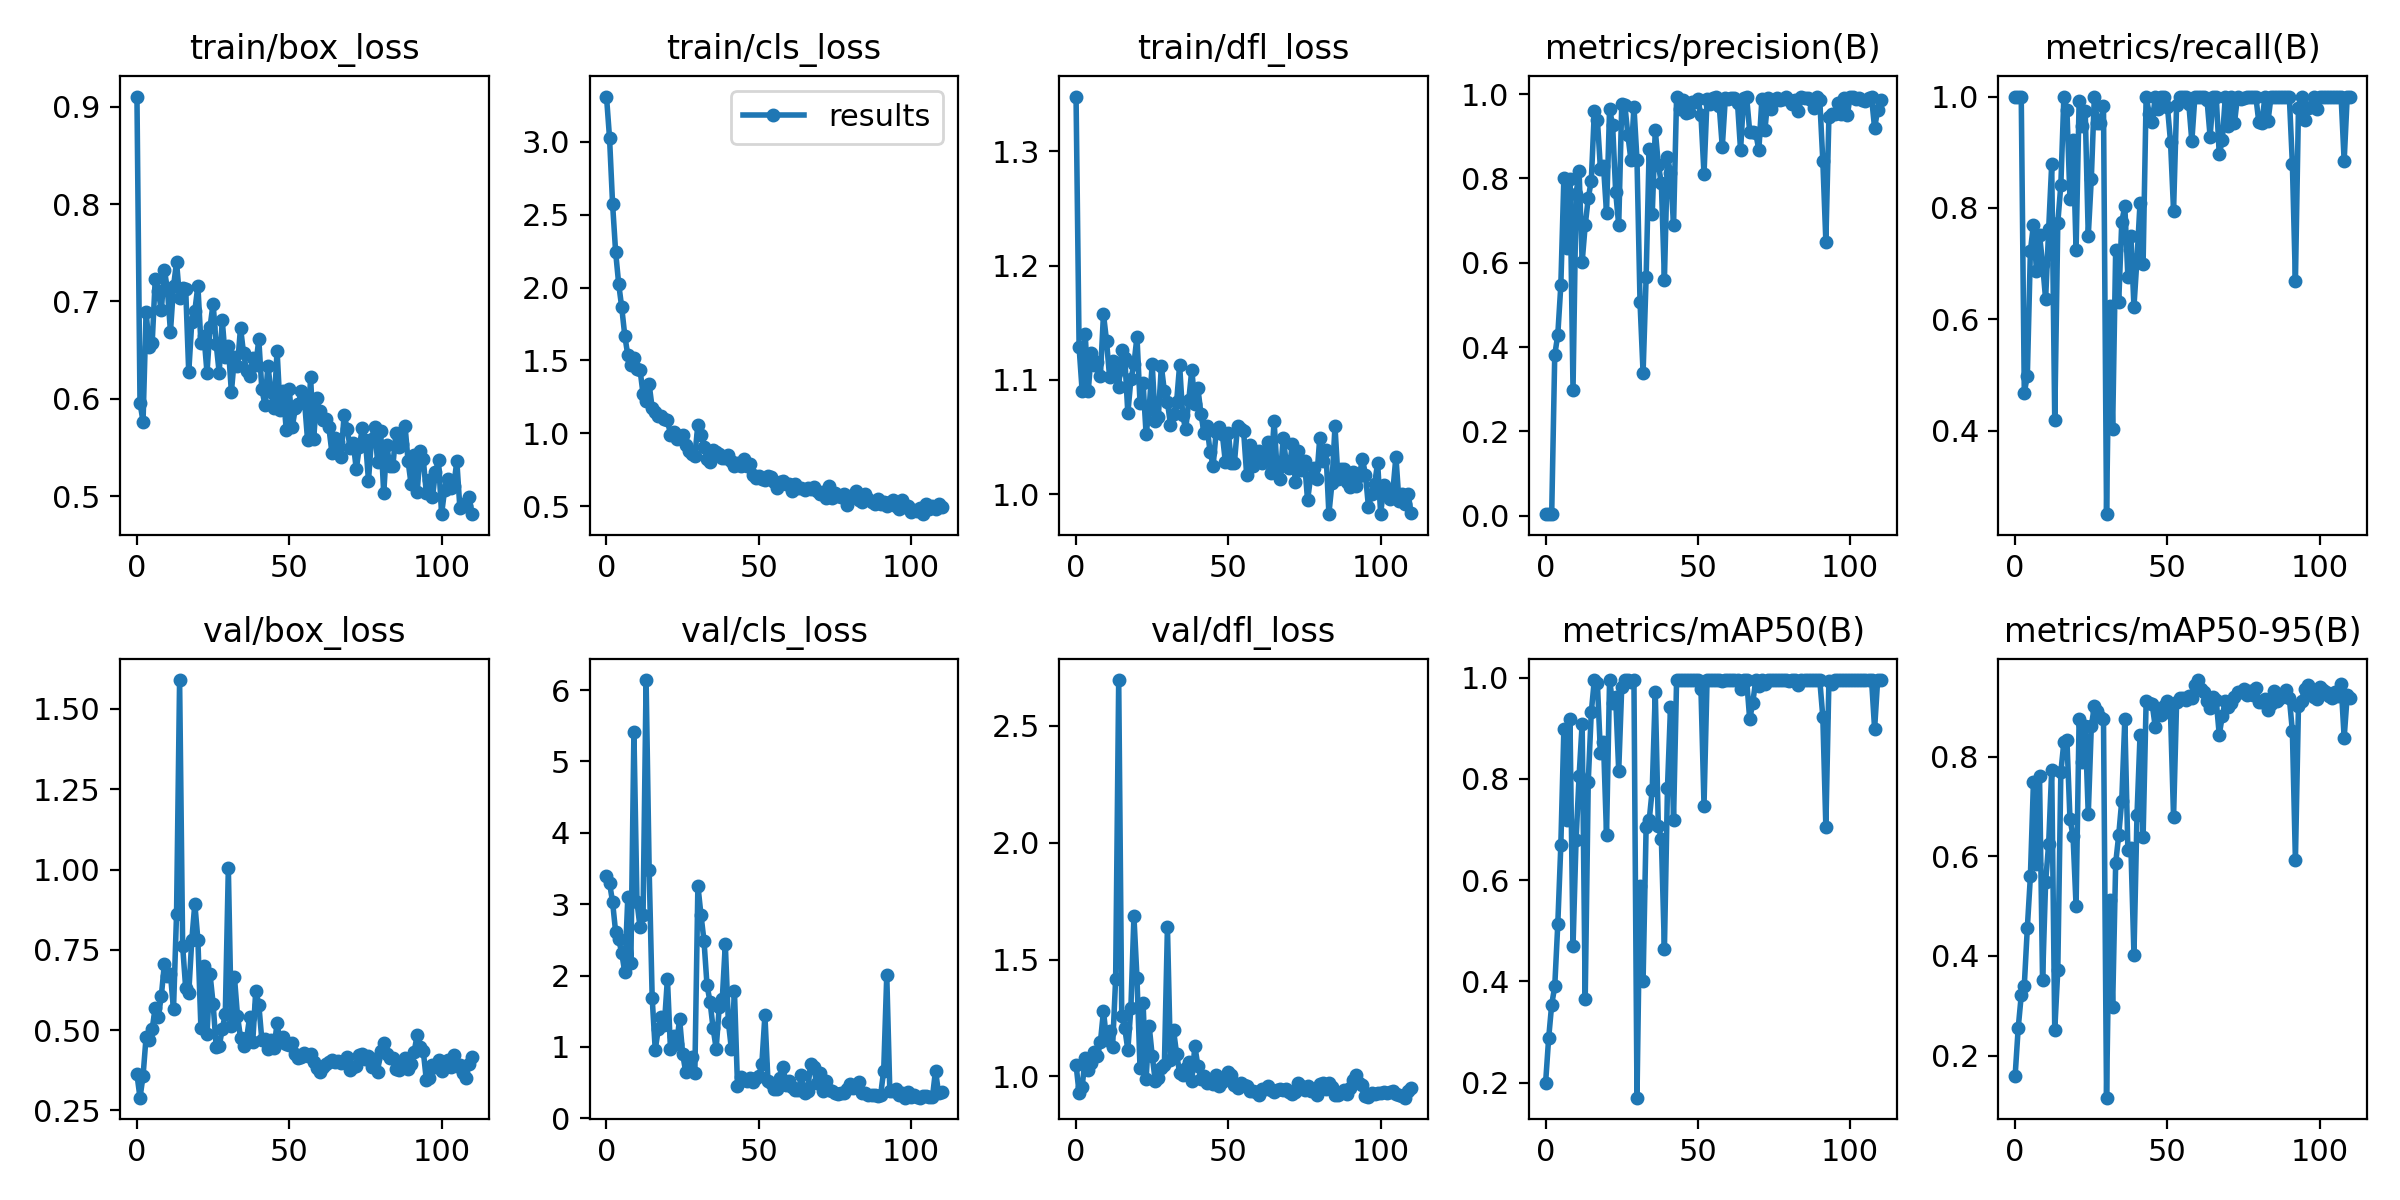

The data file committed next to this chart (first rows):
epoch, train/box_loss, train/cls_loss, train/dfl_loss, metrics/precision(B), metrics/recall(B), metrics/mAP50(B), metrics/mAP50-95(B), val/box_loss, val/cls_loss, val/dfl_loss, lr/pg0, lr/pg1, lr/pg2
0, 0.9106, 3.31, 1.348, 0.00351, 1, 0.1993, 0.16, 0.3624, 3.39, 1.05, 0.0883, 0.0013, 0.0013
1, 0.5959, 3.025, 1.129, 0.00361, 1, 0.2874, 0.2553, 0.2896, 3.298, 0.9288, 0.0757, 0.002697, 0.002697
2, 0.5765, 2.572, 1.09, 0.00345, 1, 0.354, 0.3208, 0.3565, 3.03, 0.9547, 0.06309, 0.004092, 0.004092
3, 0.6893, 2.243, 1.141, 0.3807, 0.4683, 0.3898, 0.3403, 0.4791, 2.61, 1.079, 0.05048, 0.005484, 0.005484
4, 0.6535, 2.025, 1.09, 0.4292, 0.4982, 0.5126, 0.4565, 0.4703, 2.51, 1.028, 0.03787, 0.006873, 0.006873
5, 0.6575, 1.863, 1.124, 0.5463, 0.7223, 0.6689, 0.5595, 0.5037, 2.317, 1.056, 0.02526, 0.008259, 0.008259
6, 0.7227, 1.67, 1.113, 0.8005, 0.7701, 0.8978, 0.7481, 0.5699, 2.045, 1.106, 0.01264, 0.009642, 0.009642
7, 0.7109, 1.534, 1.116, 0.6339, 0.6875, 0.7187, 0.5844, 0.541, 3.105, 1.086, 0.009931, 0.009931, 0.009931
8, 0.6909, 1.468, 1.104, 0.7987, 0.7518, 0.9175, 0.7613, 0.606, 2.182, 1.147, 0.009931, 0.009931, 0.009931
9, 0.7325, 1.518, 1.158, 0.298, 0.7, 0.47, 0.351, 0.7058, 5.414, 1.28, 0.009921, 0.009921, 0.009921
10, 0.7125, 1.441, 1.134, 0.7619, 0.6359, 0.6793, 0.548, 0.6678, 3.034, 1.158, 0.009911, 0.009911, 0.009911
11, 0.6688, 1.437, 1.103, 0.8164, 0.7619, 0.8058, 0.6256, 0.674, 2.682, 1.196, 0.009901, 0.009901, 0.009901
12, 0.7155, 1.27, 1.116, 0.6018, 0.8782, 0.909, 0.773, 0.5646, 2.844, 1.127, 0.009891, 0.009891, 0.009891
13, 0.7404, 1.224, 1.107, 0.6886, 0.4183, 0.3645, 0.2511, 0.8621, 6.141, 1.419, 0.009881, 0.009881, 0.009881
14, 0.7033, 1.336, 1.094, 0.7531, 0.7735, 0.7945, 0.372, 1.59, 3.486, 2.697, 0.009871, 0.009871, 0.009871
15, 0.7136, 1.171, 1.126, 0.7948, 0.8415, 0.9318, 0.769, 0.7619, 1.684, 1.261, 0.009861, 0.009861, 0.009861
16, 0.7133, 1.149, 1.119, 0.959, 1, 0.995, 0.8291, 0.6306, 0.961, 1.206, 0.009851, 0.009851, 0.009851
17, 0.627, 1.119, 1.071, 0.9394, 0.975, 0.9892, 0.8327, 0.6146, 1.249, 1.114, 0.009842, 0.009842, 0.009842
18, 0.6792, 1.115, 1.101, 0.8229, 0.8158, 0.8509, 0.6745, 0.7802, 1.425, 1.293, 0.009832, 0.009832, 0.009832
19, 0.6901, 1.099, 1.114, 0.8302, 0.9211, 0.873, 0.6408, 0.8935, 1.312, 1.685, 0.009822, 0.009822, 0.009822
20, 0.7163, 1.09, 1.138, 0.7183, 0.725, 0.6889, 0.5003, 0.7819, 1.959, 1.422, 0.009812, 0.009812, 0.009812
21, 0.6574, 0.9914, 1.08, 0.9638, 0.992, 0.995, 0.8758, 0.5064, 0.9687, 1.036, 0.009802, 0.009802, 0.009802
22, 0.665, 1.008, 1.097, 0.9269, 0.9468, 0.9498, 0.7895, 0.6995, 1.149, 1.316, 0.009792, 0.009792, 0.009792
23, 0.6267, 0.9599, 1.052, 0.7685, 0.9734, 0.9611, 0.8605, 0.4877, 1.044, 0.9899, 0.009782, 0.009782, 0.009782
24, 0.6739, 0.9827, 1.075, 0.6889, 0.75, 0.8157, 0.6842, 0.6733, 1.391, 1.216, 0.009772, 0.009772, 0.009772
25, 0.6978, 0.9912, 1.114, 0.9767, 0.8523, 0.9821, 0.8604, 0.5823, 0.9049, 1.088, 0.009762, 0.009762, 0.009762
26, 0.6564, 0.9222, 1.064, 0.9753, 1, 0.995, 0.9013, 0.4489, 0.6504, 0.98, 0.009753, 0.009753, 0.009753
27, 0.6268, 0.8801, 1.067, 0.9039, 0.9531, 0.995, 0.8924, 0.4495, 0.7811, 0.995, 0.009743, 0.009743, 0.009743
28, 0.6806, 0.8602, 1.112, 0.8441, 0.9521, 0.9905, 0.8786, 0.5032, 0.8624, 1.037, 0.009733, 0.009733, 0.009733
29, 0.6424, 0.8456, 1.09, 0.9696, 0.9825, 0.995, 0.8748, 0.5492, 0.6327, 1.048, 0.009723, 0.009723, 0.009723
30, 0.654, 1.059, 1.081, 0.8441, 0.25, 0.1701, 0.1156, 1.004, 3.261, 1.641, 0.009713, 0.009713, 0.009713
31, 0.6067, 0.9862, 1.061, 0.5058, 0.6245, 0.5877, 0.5129, 0.5112, 2.856, 1.069, 0.009703, 0.009703, 0.009703
32, 0.6426, 0.9076, 1.07, 0.3386, 0.403, 0.4011, 0.2981, 0.6656, 2.49, 1.198, 0.009693, 0.009693, 0.009693
33, 0.6334, 0.827, 1.081, 0.5656, 0.725, 0.7054, 0.5861, 0.545, 1.864, 1.097, 0.009683, 0.009683, 0.009683
34, 0.6732, 0.805, 1.113, 0.8705, 0.6308, 0.7179, 0.6426, 0.4758, 1.631, 1.015, 0.009673, 0.009673, 0.009673
35, 0.6465, 0.8871, 1.069, 0.7147, 0.775, 0.7778, 0.7117, 0.4512, 1.261, 1.008, 0.009663, 0.009663, 0.009663
36, 0.628, 0.8698, 1.057, 0.9148, 0.8031, 0.9713, 0.8753, 0.4744, 0.9774, 1.038, 0.009654, 0.009654, 0.009654
37, 0.6237, 0.8611, 1.082, 0.833, 0.6766, 0.707, 0.6132, 0.5408, 1.556, 1.062, 0.009644, 0.009644, 0.009644
38, 0.6419, 0.8318, 1.109, 0.7884, 0.75, 0.6818, 0.6167, 0.4621, 1.666, 0.9824, 0.009634, 0.009634, 0.009634
39, 0.6343, 0.8331, 1.079, 0.5597, 0.6227, 0.4633, 0.4023, 0.6227, 2.442, 1.129, 0.009624, 0.009624, 0.009624
40, 0.661, 0.8497, 1.093, 0.8509, 0.7086, 0.7813, 0.6834, 0.5796, 1.351, 1.045, 0.009614, 0.009614, 0.009614
41, 0.6098, 0.809, 1.07, 0.8136, 0.8094, 0.941, 0.8432, 0.4693, 0.97, 0.9896, 0.009604, 0.009604, 0.009604
42, 0.594, 0.773, 1.054, 0.6883, 0.7, 0.7191, 0.6387, 0.4722, 1.783, 1.003, 0.009594, 0.009594, 0.009594
43, 0.634, 0.7959, 1.059, 0.9932, 1, 0.995, 0.9114, 0.4406, 0.4592, 0.9723, 0.009584, 0.009584, 0.009584
44, 0.6072, 0.7784, 1.037, 0.9658, 0.9692, 0.995, 0.9068, 0.4686, 0.5828, 0.9827, 0.009574, 0.009574, 0.009574
45, 0.59, 0.8263, 1.025, 0.985, 0.9551, 0.995, 0.9046, 0.4427, 0.5325, 0.9678, 0.009564, 0.009564, 0.009564
46, 0.6495, 0.7783, 1.055, 0.9551, 0.9986, 0.995, 0.8591, 0.5226, 0.5229, 1.006, 0.009555, 0.009555, 0.009555
47, 0.5885, 0.7908, 1.059, 0.9585, 0.9781, 0.995, 0.8864, 0.4632, 0.5641, 0.9585, 0.009545, 0.009545, 0.009545
48, 0.6075, 0.7162, 1.053, 0.9815, 1, 0.995, 0.8836, 0.479, 0.5106, 0.9781, 0.009535, 0.009535, 0.009535
49, 0.5683, 0.6907, 1.028, 0.9816, 1, 0.995, 0.9018, 0.4555, 0.5601, 0.9883, 0.009525, 0.009525, 0.009525
50, 0.6098, 0.7061, 1.054, 0.9877, 0.9814, 0.995, 0.911, 0.4537, 0.5903, 1.018, 0.009515, 0.009515, 0.009515
51, 0.5714, 0.6858, 1.027, 0.9496, 0.919, 0.9768, 0.8872, 0.4604, 0.7663, 1.004, 0.009505, 0.009505, 0.009505
52, 0.5902, 0.6795, 1.028, 0.8103, 0.7952, 0.747, 0.678, 0.4261, 1.444, 0.9633, 0.009495, 0.009495, 0.009495
53, 0.5951, 0.7065, 1.06, 0.9886, 0.9854, 0.995, 0.9096, 0.4135, 0.5193, 0.9518, 0.009485, 0.009485, 0.009485
54, 0.6077, 0.7008, 1.057, 0.9776, 1, 0.995, 0.9181, 0.4164, 0.495, 0.9699, 0.009475, 0.009475, 0.009475
55, 0.5981, 0.6631, 1.055, 0.99, 0.9993, 0.995, 0.9185, 0.4272, 0.4081, 0.965, 0.009465, 0.009465, 0.009465
56, 0.5577, 0.6279, 1.017, 0.9928, 1, 0.995, 0.9135, 0.4185, 0.4173, 0.9593, 0.009456, 0.009456, 0.009456
57, 0.6222, 0.6635, 1.043, 0.9714, 0.9874, 0.995, 0.9213, 0.4245, 0.5643, 0.937, 0.009446, 0.009446, 0.009446
58, 0.5585, 0.6737, 1.025, 0.8749, 0.9198, 0.9927, 0.9179, 0.3995, 0.7196, 0.9381, 0.009436, 0.009436, 0.009436
59, 0.6005, 0.6491, 1.036, 0.9906, 1, 0.995, 0.9444, 0.3812, 0.4668, 0.9332, 0.009426, 0.009426, 0.009426
... 51 more rows
